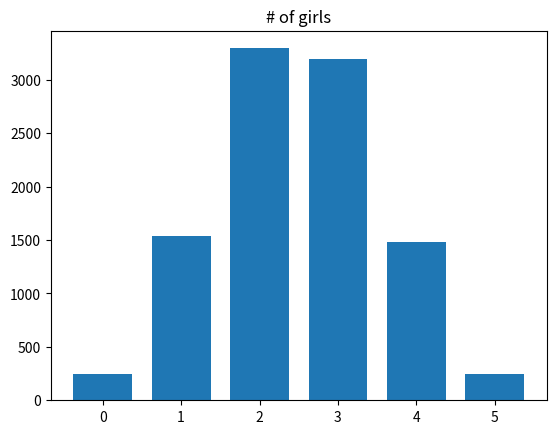

The script that saved this image:
import numpy as np

rnd = np.random.default_rng()

N = 10000
trial_results = np.zeros(N)

# Constitute the set of 25 girls and 25 boys.
whole_class = np.repeat(['girl', 'boy'], [25, 25])

# Repeat the following steps N times.
for i in range(N):

    # Shuffle the numbers
    shuffled = rnd.permuted(whole_class)

    # Take the first 5 numbers, call them c.
    c = shuffled[:5]

    # Count how many girls there are, put the result in d.
    d = np.sum(c == 'girl')

    # Keep track of each trial result in z.
    trial_results[i] = d

    # End the experiment, go back and repeat until all 1000 trials are
    # complete.

# Count the number of times we got four girls, put the result in k.
k = np.sum(trial_results == 4)

# Convert to a proportion.
kk = k / N

# Print the result.
print(kk)

# Import the plotting package.
import matplotlib.pyplot as plt

# Do histogram, with one bin for each possible number.
plt.hist(trial_results, bins=range(7), align='left', rwidth=0.75)
plt.title('# of girls');